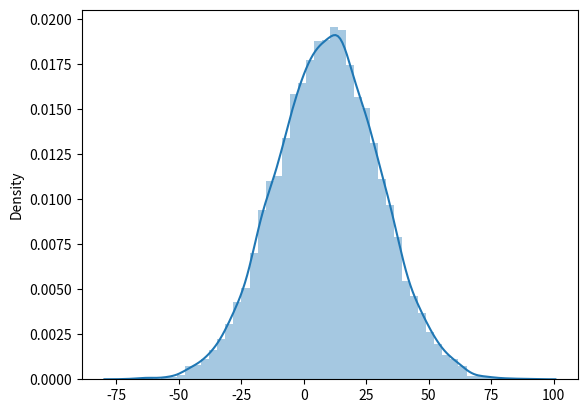

The script that saved this image:
'''
Normal Distribution.
    -The normal destribution is one of the most important distribution.
    -It is also called the Gaussian Distribution after German mathematician Carl Friendrich Gauss.
    -It fits the probabality distribution of many events..eg. IQ Score Heartbeat etc..... 
    - normal() is use for normal destribution
    


'''

from numpy import random
import matplotlib.pyplot as plt
import seaborn as sns

arr=random.normal(loc=10,scale=20.5,size=(100,100))

sns.distplot(arr)
#it take the three parameter -> size , loc ,scale 
'''
-size is the shape of the array
-loc  (mean) where the peak of the bell exists.
-scale (standard deviation) how flate the graph distribution should be

'''
plt.show()

